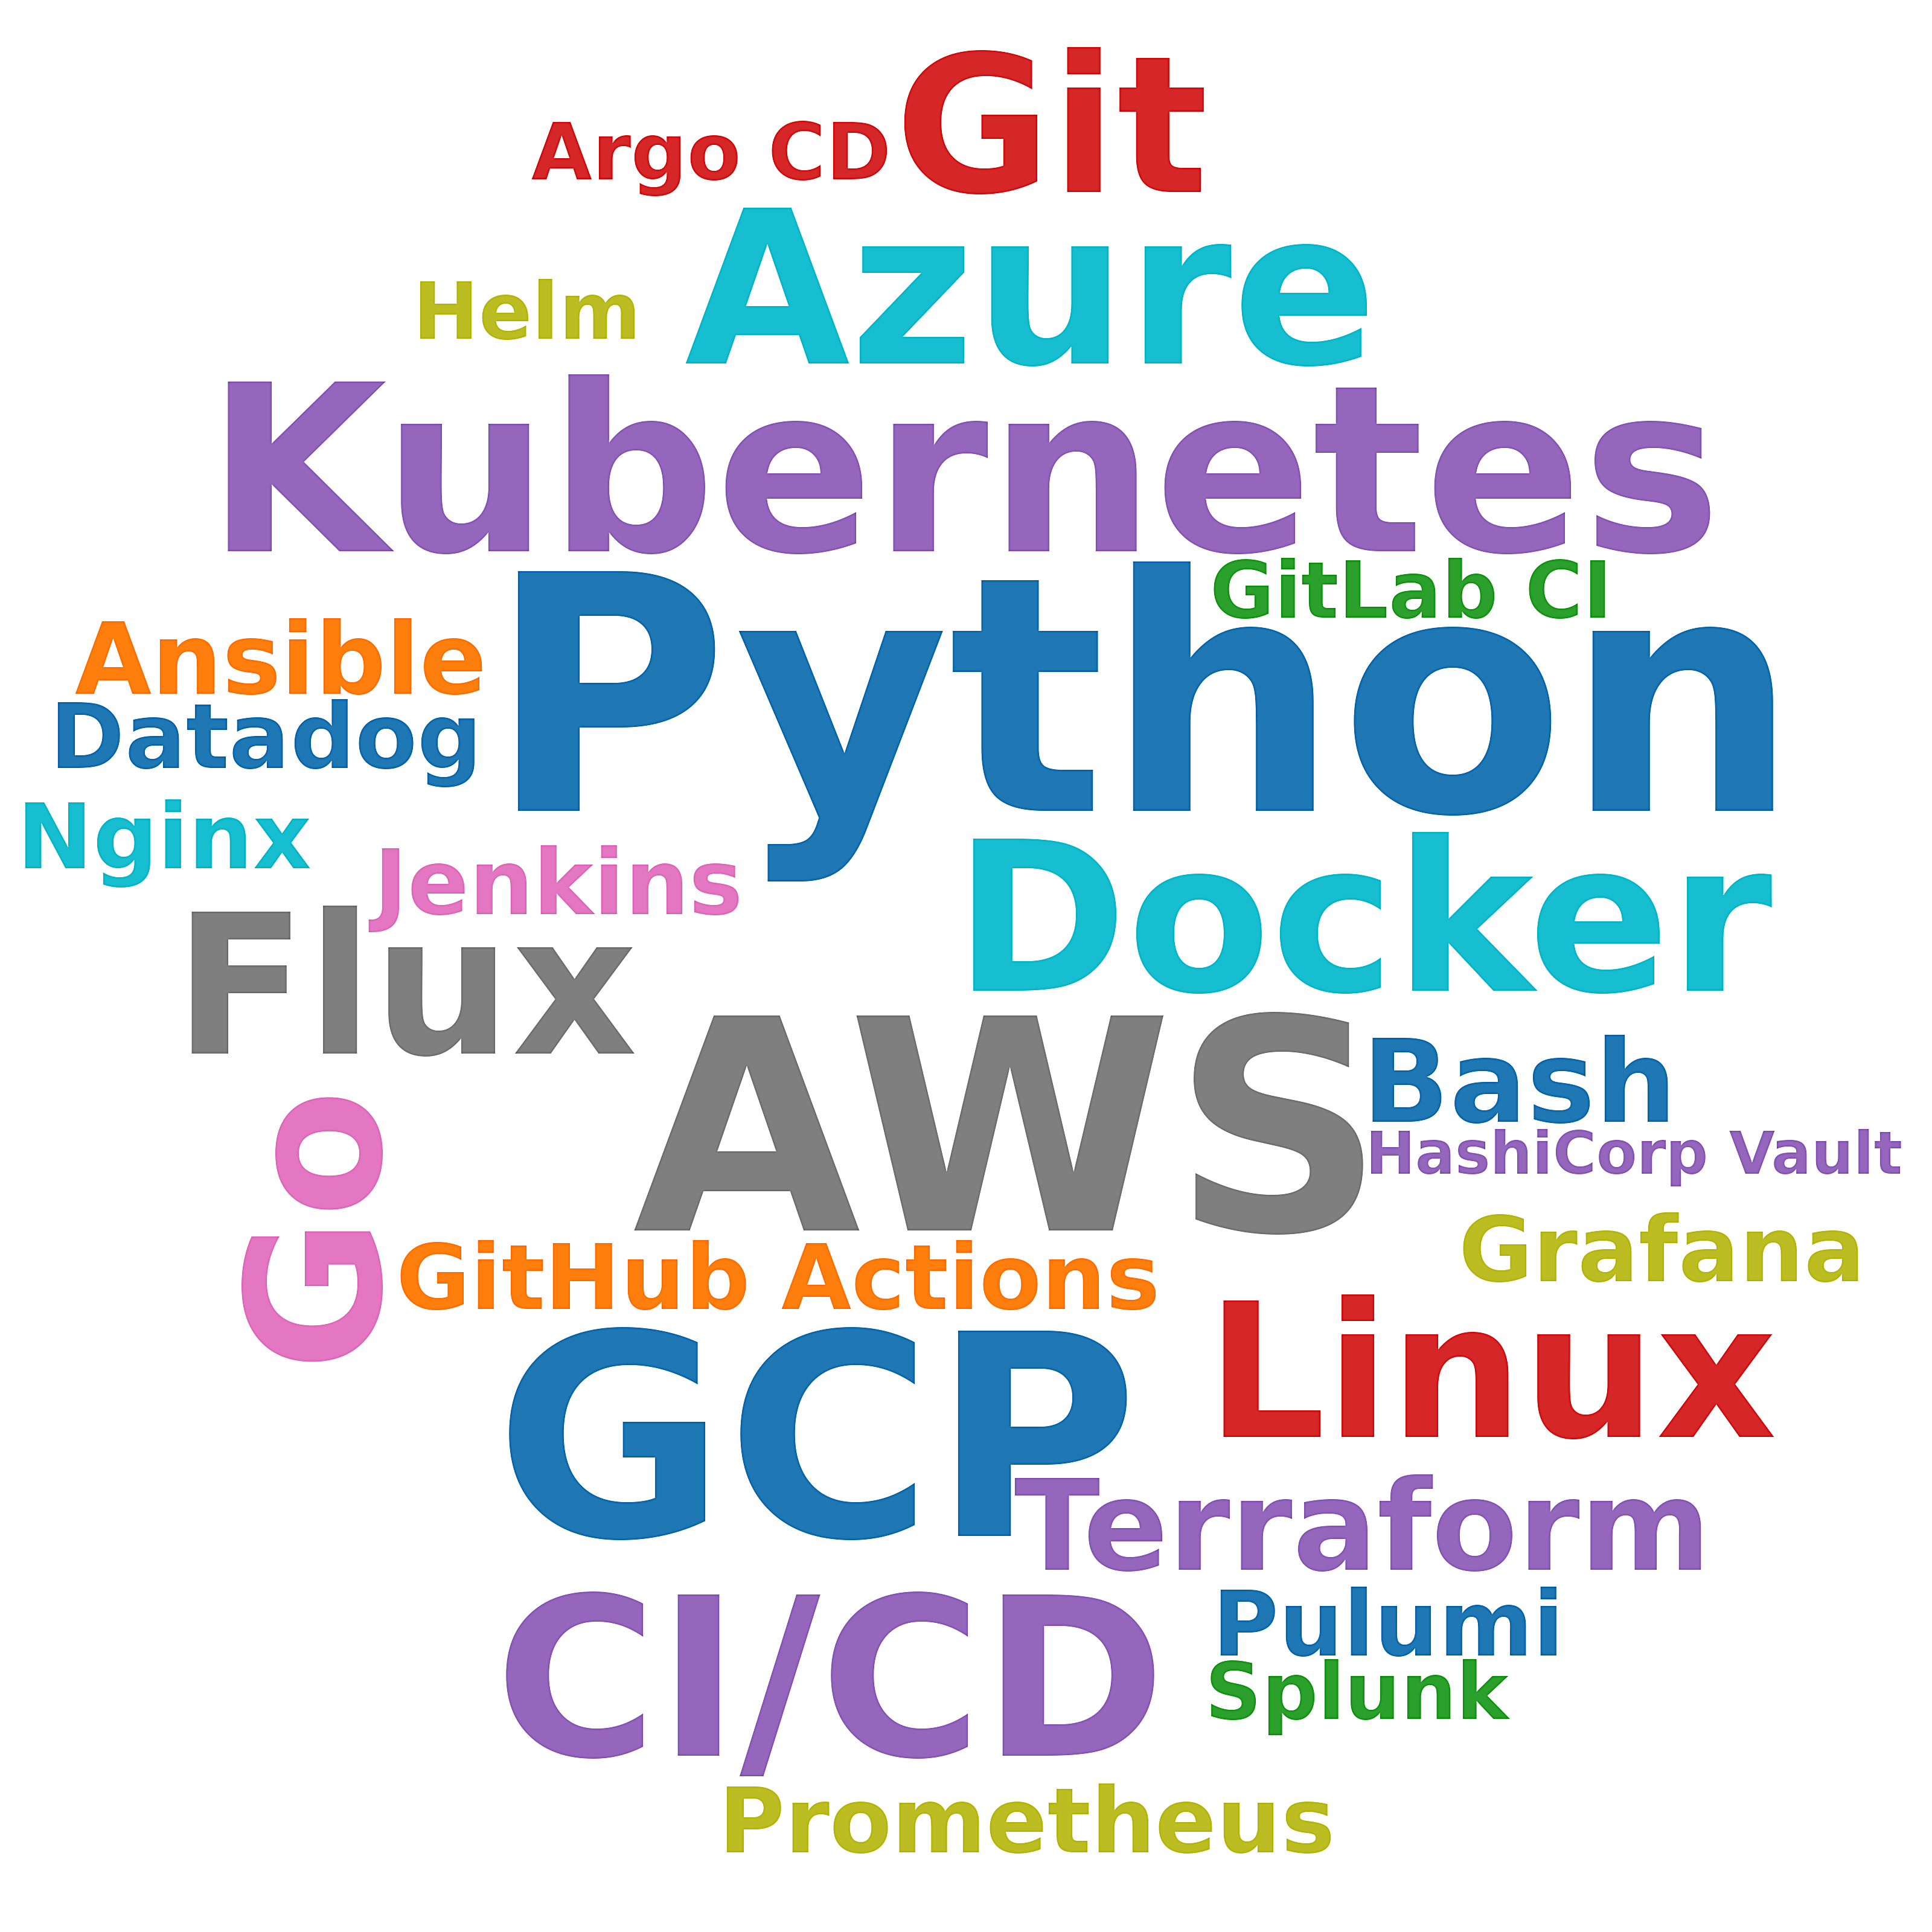

Values plotted in this chart, from the file beside it:
skill, postings_mentioning, pct_of_postings
Python, 61, 14.7
AWS, 36, 8.7
GCP, 29, 7.0
Kubernetes, 29, 7.0
CI/CD, 23, 5.6
Azure, 20, 4.8
Docker, 18, 4.3
Flux, 13, 3.1
Git, 12, 2.9
Linux, 11, 2.7
Go, 11, 2.7
Terraform, 9, 2.2
Bash, 6, 1.4
Ansible, 3, 0.7
Pulumi, 2, 0.5
Jenkins, 2, 0.5
GitHub Actions, 2, 0.5
Prometheus, 2, 0.5
Grafana, 2, 0.5
Datadog, 2, 0.5
Nginx, 2, 0.5
Helm, 1, 0.2
GitLab CI, 1, 0.2
Argo CD, 1, 0.2
Splunk, 1, 0.2
HashiCorp Vault, 1, 0.2
